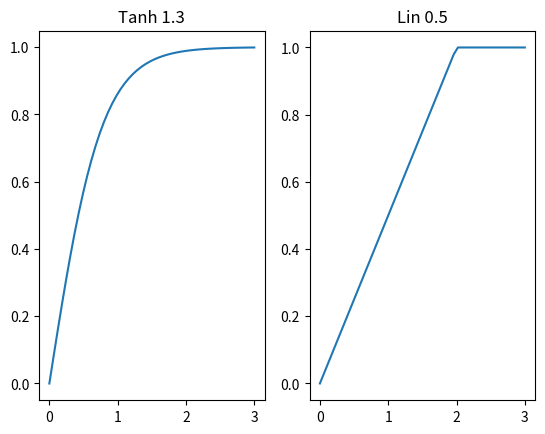

Write Python code to recreate this figure.
from math import tanh
from matplotlib import pyplot as plt
import numpy as np


class poi:
    def __init__(self, x, y, params):
        self.params = params
        self.x = x
        self.y = y
        self.type_val = 1.0

        self.work = 0   # How much effort has been put in so far (x val of function)
        self.complete = 0
        self.g_complete = 0
        self.dvec = [0] * params.n_agents

    def reset(self):
        # self.work = self.work_
        self.complete = 0
        self.g_complete = 0
        self.dvec = [0] * self.params.n_agents
        self.work = 0

    def fn(self, ):
        return min(self.work, 1)

    def observe(self, agent_idx, effort):
        self.work += effort
        new_complete = self.fn()
        self.dvec[agent_idx] += new_complete - self.complete
        self.complete = new_complete
        self.g_complete = new_complete

    def cf_observe(self, effort):
        self.complete = min(self.complete + effort, 1)


class linear_poi(poi):
    def __init__(self, x, y, params):
        super().__init__(x, y, params)
        self.type_val = 0.5

    def fn(self):
        # Completeness depends on the previous amount done and the total effort put in
        return min(self.work * self.type_val, 1)


class tanh_poi(poi):
    def __init__(self, x, y, params):
        super().__init__(x, y, params)
        self.type_val = 1.3

    def fn(self):
        # Completeness depends on the previous amount done and the total effort put in
        return min(tanh(self.work * self.type_val), 1)


if __name__ == '__main__':
    x = np.linspace(0, 3)

    def th_fun(eff, type_val):
        # Completeness depends on the previous amount done and the total effort put in
        th = []
        for e in eff:
            th.append(min(1.0, tanh(e * type_val)))
        return th

    def lin(eff, type_val):
        vals = eff * type_val
        vals[vals > 1.] = 1.
        return vals

    tv_l = 0.5
    tv_t = 1.3
    z_l = lin(x, tv_l)
    z_t = th_fun(x, tv_t)

    max_val = np.max([np.max(z_l), np.max(z_t)])
    plt.subplot(1,2,1)
    plt.plot(x, z_t)
    plt.title(f'Tanh {tv_t}')

    plt.subplot(1,2,2)
    plt.plot(x, z_l)

    plt.title(f'Lin {tv_l}')
    plt.show()

